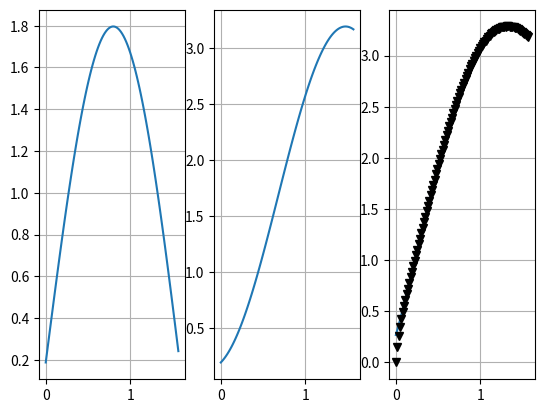

Reproduce this figure in Python.
import matplotlib.pyplot as plt
import numpy as np

# scl = 10
# lim = np.pi / 8
#
# a = np.linspace(-lim + np.pi / 2, lim + np.pi / 2, 100)
#
# b = 0.5 * (1 - np.tanh(scl * (a - np.pi / 2)))
#
# fig = plt.figure()
# ax = fig.gca()
# ax.set_xticks(np.arange(0, np.pi, np.pi / 8))
# plt.plot(a, b)
# plt.grid()
# plt.show()

exp_factor = 40

a = np.linspace(0, np.pi / 2, 100)

cl = 1.5 * np.sin(2 * a - 0.06) + 0.3 * np.cos(a - 0.485) + 0.012
cd = 1.4 * np.sin(2 * a - 1.4) + 0.3 * np.cos(a - 1.328) + 1.5
ct = np.linalg.norm([cl, cd], axis=0)
ct_mod = ct * (1-np.exp(- exp_factor * a))

fig = plt.figure()
plt.subplot(131)
plt.plot(a,cl)
plt.grid()
plt.subplot(132)
plt.plot(a,cd)
plt.grid()
plt.subplot(133)
plt.plot(a,ct)
plt.plot(a,ct_mod, 'kv')
plt.grid()
plt.show()